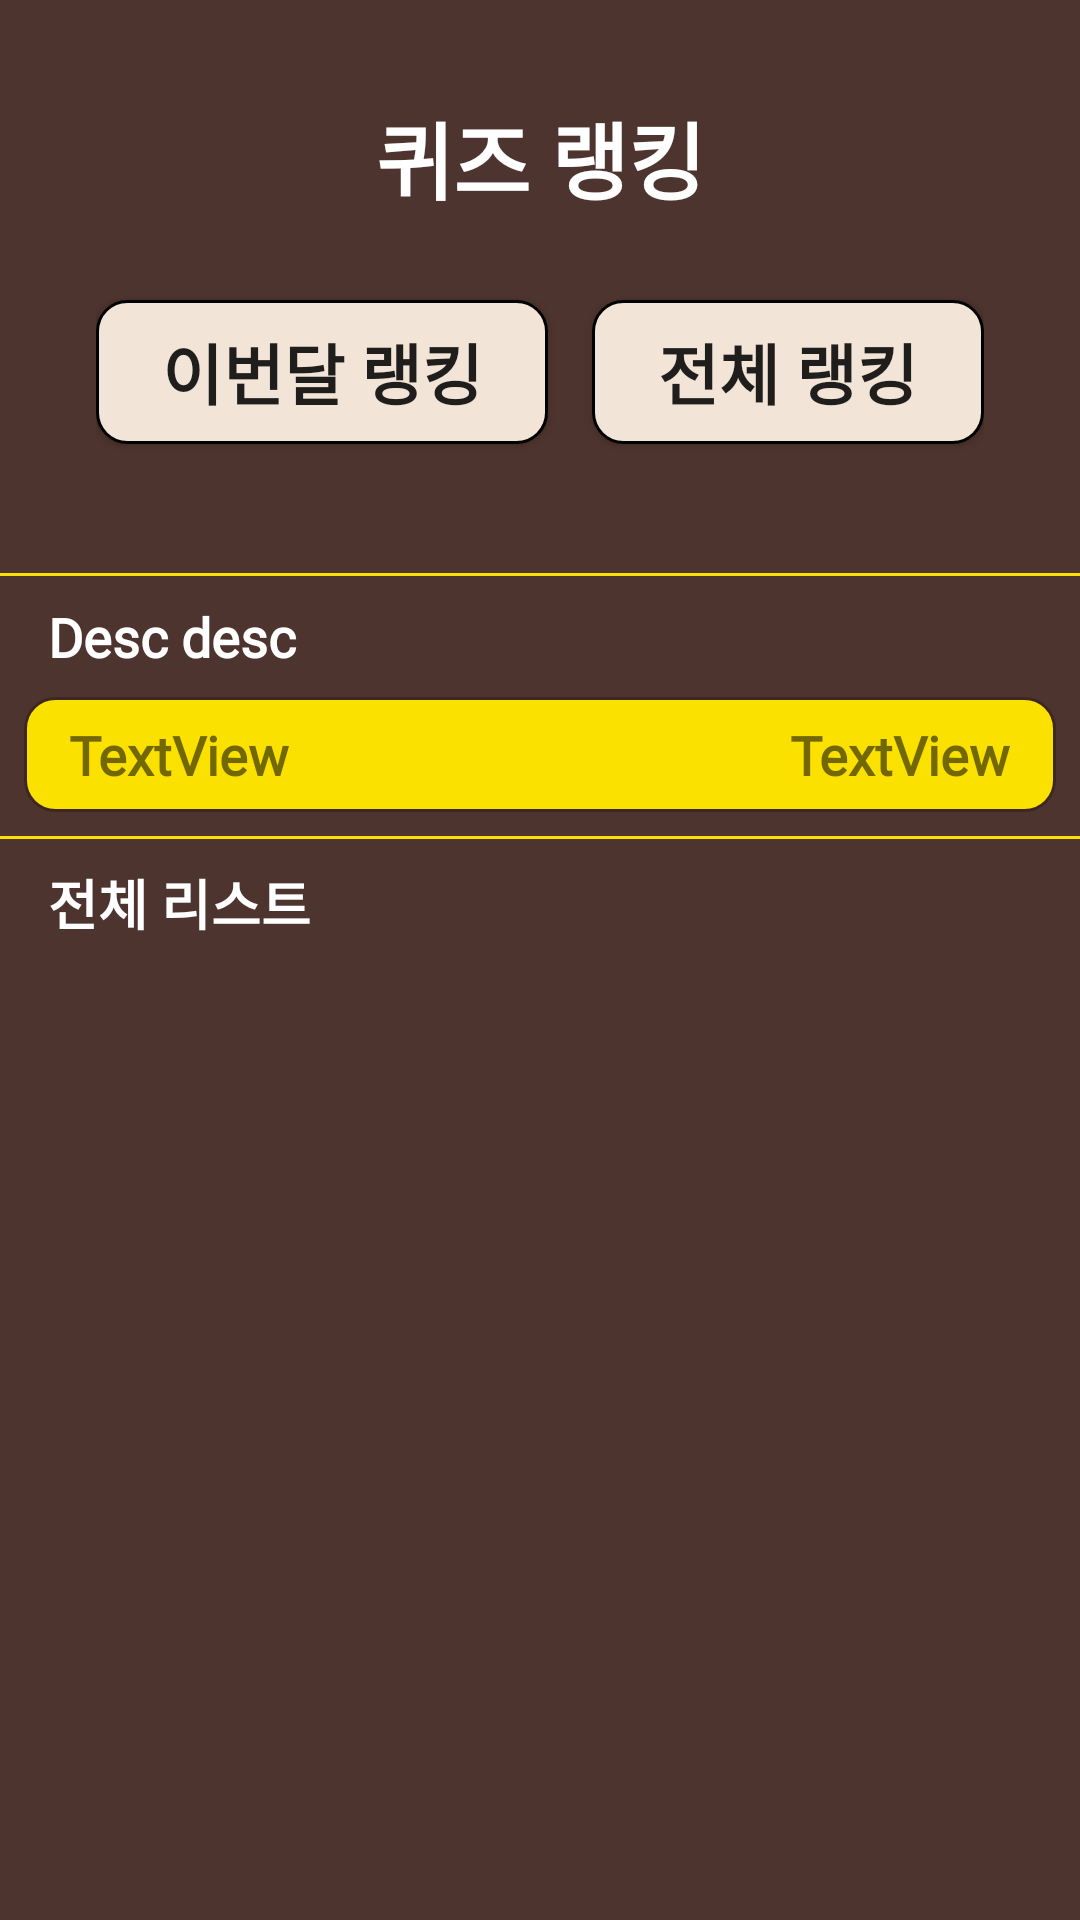

Reconstruct the res/layout file that produces this screen, plus the resources it refers to.
<!-- AndroidManifest.xml: application theme AppTheme -->
<!-- res/layout/activity_quiz_highscore.xml -->
<?xml version="1.0" encoding="utf-8"?>
<androidx.constraintlayout.widget.ConstraintLayout xmlns:android="http://schemas.android.com/apk/res/android"
    xmlns:app="http://schemas.android.com/apk/res-auto"
    xmlns:tools="http://schemas.android.com/tools"
    android:layout_width="match_parent"
    android:layout_height="match_parent"
    tools:context=".Activities.QuizHighscoreActivity"
    android:background="@color/colorPrimary"
    >

    <TextView
        android:id="@+id/quizRankingTitleTV"
        android:layout_width="wrap_content"
        android:layout_height="wrap_content"
        android:layout_marginTop="32dp"
        android:fontFamily="@font/nanum_square_round_r"
        android:text="퀴즈 랭킹"
        android:textColor="@color/white"
        android:textSize="28sp"
        android:textStyle="bold"
        app:layout_constraintEnd_toEndOf="parent"
        app:layout_constraintStart_toStartOf="parent"
        app:layout_constraintTop_toTopOf="parent" />

    <LinearLayout
        android:id="@+id/quizHighscoreLL"
        android:layout_width="match_parent"
        android:layout_height="70dp"
        android:gravity="center"
        android:orientation="horizontal"
        android:layout_marginStart="32dp"
        android:layout_marginTop="16dp"
        android:layout_marginEnd="32dp"
        app:layout_constraintEnd_toEndOf="parent"
        app:layout_constraintStart_toStartOf="parent"
        app:layout_constraintTop_toBottomOf="@+id/quizRankingTitleTV">

        <Button
            android:id="@+id/thisMonthRankingBtn"
            android:layout_width="wrap_content"
            android:layout_height="wrap_content"
            android:layout_weight="1"
            android:background="@drawable/ranking_tab_btn"
            android:fontFamily="@font/nanum_square_round_r"
            android:text="이번달 랭킹"
            android:textSize="22sp"
            android:textStyle="bold" />

        <Space
            android:layout_width="0dp"
            android:layout_height="1dp"
            android:layout_weight="0.5"></Space>

        <Button
            android:id="@+id/allTimeRankingBtn"
            android:layout_width="wrap_content"
            android:layout_height="wrap_content"
            android:layout_weight="1"
            android:background="@drawable/ranking_tab_btn"
            android:fontFamily="@font/nanum_square_round_r"
            android:text="전체 랭킹"
            android:textSize="22sp"
            android:textStyle="bold" />

    </LinearLayout>



    <View
        android:id="@+id/quizFirstLine"
        android:layout_width="match_parent"
        android:layout_height="1dp"
        android:layout_marginTop="32dp"
        android:background="@color/colorAccent"
        app:layout_constraintEnd_toEndOf="parent"
        app:layout_constraintStart_toStartOf="parent"
        app:layout_constraintTop_toBottomOf="@+id/quizHighscoreLL"
        tools:layout_editor_absoluteY="80dp" />

    <TextView
        android:id="@+id/highlightedQuizHighscoreLayoutDescText"
        android:layout_width="0dp"
        android:layout_height="wrap_content"
        android:layout_marginStart="16dp"
        android:layout_marginTop="8dp"
        android:fontFamily="@font/nanum_square_round_r"
        android:text="Desc desc"
        android:textColor="@color/white"
        android:textSize="18sp"
        android:textStyle="bold"
        app:layout_constraintEnd_toEndOf="parent"
        app:layout_constraintStart_toStartOf="parent"
        app:layout_constraintTop_toBottomOf="@+id/quizFirstLine" />

    <androidx.constraintlayout.widget.ConstraintLayout
        android:id="@+id/highlightedQuizHighscoreLayout"
        android:layout_width="match_parent"
        android:layout_height="wrap_content"
        android:background="@drawable/custom_show_more_btn_highlighted"
        android:layout_marginTop="8dp"
        android:layout_marginStart="8dp"
        android:layout_marginEnd="8dp"
        app:layout_constraintEnd_toEndOf="parent"
        app:layout_constraintStart_toStartOf="parent"
        app:layout_constraintTop_toBottomOf="@+id/highlightedQuizHighscoreLayoutDescText"
        >

        <TextView
            android:id="@+id/highlightedQuizHighscoreTitleTV"
            android:layout_width="0dp"
            android:layout_height="wrap_content"
            android:layout_marginStart="8dp"
            android:fontFamily="@font/nanum_square_round_r"
            android:text="TextView"
            android:textSize="18sp"
            android:textStyle="bold"
            app:layout_constraintBottom_toBottomOf="parent"
            app:layout_constraintEnd_toStartOf="@+id/highlightedQuizHighscoreValueTV"
            app:layout_constraintStart_toStartOf="parent"
            app:layout_constraintTop_toTopOf="parent" />

        <TextView
            android:id="@+id/highlightedQuizHighscoreValueTV"
            android:layout_width="wrap_content"
            android:layout_height="wrap_content"
            android:layout_marginEnd="8dp"
            android:fontFamily="@font/nanum_square_round_r"
            android:text="TextView"
            android:textSize="18sp"
            android:textStyle="bold"
            app:layout_constraintBottom_toBottomOf="@+id/highlightedQuizHighscoreTitleTV"
            app:layout_constraintEnd_toEndOf="parent"
            app:layout_constraintTop_toTopOf="@+id/highlightedQuizHighscoreTitleTV" />
    </androidx.constraintlayout.widget.ConstraintLayout>

    <View
        android:id="@+id/quizSecondLine"
        android:layout_width="match_parent"
        android:layout_height="1dp"
        android:background="@color/colorAccent"
        android:layout_marginTop="8dp"
        app:layout_constraintEnd_toEndOf="parent"
        app:layout_constraintStart_toStartOf="parent"
        app:layout_constraintTop_toBottomOf="@+id/highlightedQuizHighscoreLayout"
        />

    <TextView
        android:id="@+id/quizHighscoreLVDescText"
        android:layout_width="0dp"
        android:layout_height="wrap_content"
        android:layout_marginStart="16dp"
        android:layout_marginTop="8dp"
        android:fontFamily="@font/nanum_square_round_r"
        android:text="전체 리스트"
        android:textColor="@color/white"
        android:textSize="18sp"
        android:textStyle="bold"
        app:layout_constraintEnd_toEndOf="parent"
        app:layout_constraintStart_toStartOf="parent"
        app:layout_constraintTop_toBottomOf="@+id/quizSecondLine" />

    <ListView
        android:id="@+id/quizHighscoreLV"
        android:layout_width="0dp"
        android:layout_height="0dp"
        android:layout_marginStart="8dp"
        android:layout_marginTop="8dp"
        android:layout_marginEnd="8dp"
        app:layout_constraintBottom_toBottomOf="parent"
        app:layout_constraintEnd_toEndOf="parent"
        app:layout_constraintStart_toStartOf="parent"
        app:layout_constraintTop_toBottomOf="@+id/quizHighscoreLVDescText" />




</androidx.constraintlayout.widget.ConstraintLayout>
<!-- resources referenced by this layout -->
<resources>
  <color name="colorAccent">#FAE100</color>
  <color name="colorPrimary">#4E342E</color>
  <color name="white">#ffffff</color>
  <!-- drawable custom_show_more_btn_highlighted (drawable) -->
  <?xml version="1.0" encoding="utf-8"?>
  <shape xmlns:android="http://schemas.android.com/apk/res/android" >
  
      <solid android:color="@color/colorAccent" />
  
      <stroke
          android:width="1dp"
          android:color="@color/colorPrimaryDark" />
      <corners
          android:radius="10dp"
          />
  
      <padding
          android:bottom="7dip"
          android:left="7dip"
          android:right="7dip"
          android:top="7dip" />
  
  </shape>
  <!-- drawable ranking_tab_btn (drawable-v24) -->
  <?xml version="1.0" encoding="utf-8"?>
  <selector xmlns:android="http://schemas.android.com/apk/res/android">
      <item android:drawable="@drawable/ranking_tab_btn_released"  />  //means normal
      <item android:state_selected="true" android:drawable="@drawable/ranking_tab_btn_selected"></item>
  </selector>
  <style name="AppTheme" parent="Theme.AppCompat.Light.NoActionBar">
          
          <item name="colorPrimary">@color/colorPrimary</item>
          <item name="colorPrimaryDark">@color/colorPrimaryDark</item>
          <item name="colorAccent">@color/colorAccent</item>
  
          <item name="android:statusBarColor">@color/statusBarColor</item>
          
      </style>
  <color name="colorPrimaryDark">#3E2723</color>
  <!-- drawable ranking_tab_btn_released (drawable-v24) -->
  <?xml version="1.0" encoding="utf-8"?>
  <shape xmlns:android="http://schemas.android.com/apk/res/android" >
  
      <solid android:color="@color/lightBrown" />
  
      <stroke
          android:width="1dp"
          android:color="#000000" />
      <corners
          android:radius="10dp"
          />
  
      <padding
          android:bottom="7dip"
          android:left="7dip"
          android:right="7dip"
          android:top="7dip" />
  
  </shape>
  <!-- drawable ranking_tab_btn_selected (drawable-v24) -->
  <?xml version="1.0" encoding="utf-8"?>
  <shape xmlns:android="http://schemas.android.com/apk/res/android" >
  
      <solid android:color="@color/colorAccent" />
  
      <stroke
          android:width="1dp"
          android:color="#000000" />
      <corners
          android:radius="10dp"
          />
  
      <padding
          android:bottom="7dip"
          android:left="7dip"
          android:right="7dip"
          android:top="7dip"
          />
  
  </shape>
  <color name="statusBarColor">#3E2723</color>
  <color name="lightBrown">#F2E5D7</color>
</resources>
